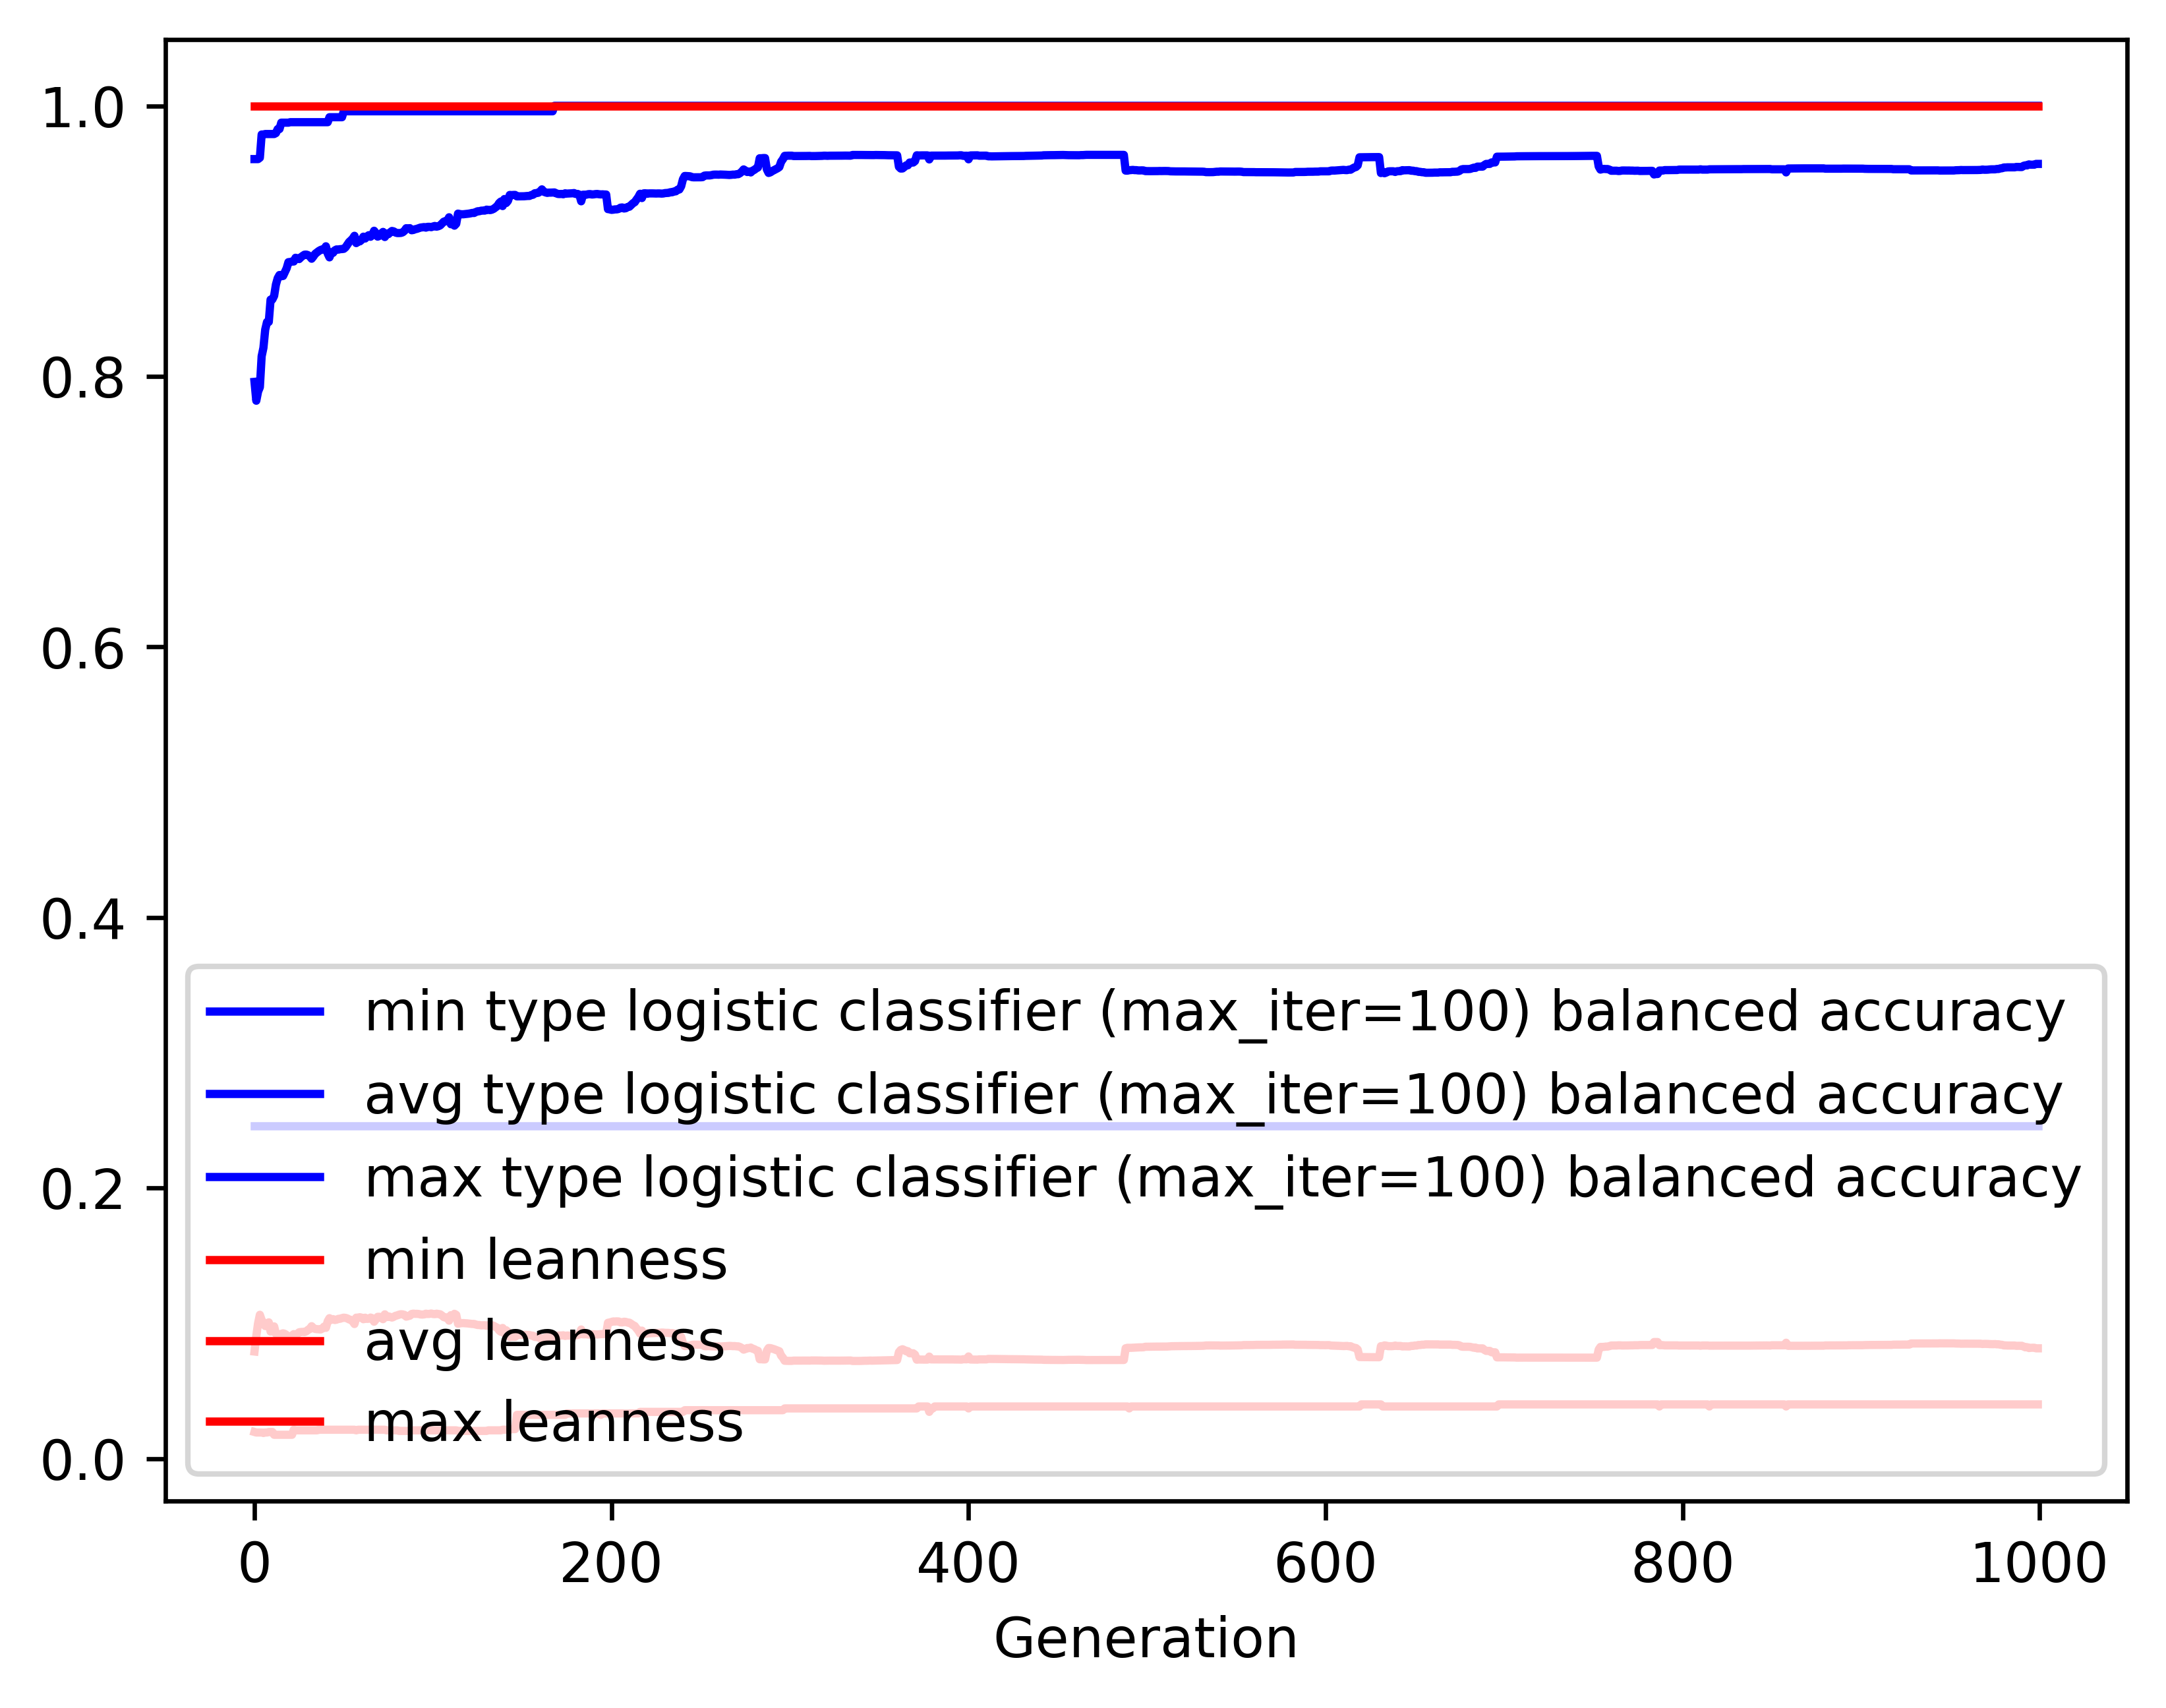

Source data for this figure (header and first rows):
gen, evals, gen_feats, explored, type logistic classifier (max_iter=100) …, type logistic classifier (max_iter=100) …, type logistic classifier (max_iter=100) …, type logistic classifier (max_iter=100) …, leanness_min, leanness_avg, leanness_max, leanness_std
0, 200, 364, 364, 0.246, 0.7959, 0.9606, 0.1406, 0.01961, 0.0791, 1.0, 0.1336
1, 202, 450, 465, 0.246, 0.782, 0.9606, 0.1416, 0.01923, 0.09054, 1.0, 0.1109
2, 200, 468, 565, 0.246, 0.7888, 0.9606, 0.1495, 0.01923, 0.09999, 1.0, 0.1224
3, 200, 484, 676, 0.246, 0.792, 0.9616, 0.1564, 0.01923, 0.1063, 1.0, 0.1286
4, 200, 475, 764, 0.246, 0.8149, 0.9788, 0.1497, 0.01923, 0.1024, 1.0, 0.1293
5, 200, 506, 871, 0.246, 0.8211, 0.9788, 0.1405, 0.01887, 0.1004, 1.0, 0.1243
6, 200, 492, 970, 0.246, 0.8346, 0.9792, 0.1381, 0.01923, 0.09793, 1.0, 0.1251
7, 200, 506, 1073, 0.246, 0.8402, 0.9792, 0.1342, 0.01923, 0.09815, 1.0, 0.1249
8, 200, 482, 1164, 0.246, 0.8402, 0.9792, 0.1317, 0.01961, 0.1007, 1.0, 0.1243
9, 200, 478, 1257, 0.246, 0.8567, 0.9792, 0.1276, 0.01961, 0.09382, 1.0, 0.1234
10, 200, 491, 1347, 0.246, 0.8569, 0.9792, 0.1285, 0.01961, 0.09695, 1.0, 0.1248
11, 200, 494, 1456, 0.246, 0.8596, 0.9792, 0.1266, 0.01754, 0.09765, 1.0, 0.1249
12, 200, 470, 1538, 0.246, 0.8679, 0.9798, 0.1197, 0.01754, 0.09224, 1.0, 0.1199
13, 200, 490, 1618, 0.246, 0.8726, 0.9828, 0.1188, 0.01754, 0.09113, 1.0, 0.1201
14, 200, 488, 1705, 0.246, 0.8749, 0.9828, 0.1173, 0.01754, 0.09109, 1.0, 0.1201
15, 200, 496, 1797, 0.246, 0.874, 0.9875, 0.1169, 0.01754, 0.09211, 1.0, 0.1199
16, 200, 517, 1898, 0.246, 0.8742, 0.9875, 0.1171, 0.01754, 0.09256, 1.0, 0.1198
17, 200, 483, 1979, 0.246, 0.877, 0.9875, 0.1163, 0.01754, 0.09215, 1.0, 0.1199
18, 200, 501, 2064, 0.246, 0.8799, 0.9875, 0.1153, 0.01754, 0.09121, 1.0, 0.1199
19, 200, 490, 2135, 0.246, 0.8844, 0.9875, 0.1155, 0.01754, 0.08973, 1.0, 0.1203
20, 200, 517, 2239, 0.246, 0.8845, 0.9879, 0.1154, 0.01754, 0.09005, 1.0, 0.1202
21, 200, 500, 2315, 0.246, 0.8849, 0.9879, 0.1157, 0.01754, 0.09088, 1.0, 0.1201
22, 200, 500, 2392, 0.246, 0.8849, 0.9879, 0.116, 0.02128, 0.09197, 1.0, 0.12
23, 200, 479, 2466, 0.246, 0.8877, 0.9879, 0.1164, 0.02083, 0.09124, 1.0, 0.1201
24, 200, 496, 2546, 0.246, 0.8873, 0.9879, 0.1158, 0.02083, 0.09215, 1.0, 0.1197
25, 200, 485, 2622, 0.246, 0.8867, 0.9879, 0.1162, 0.02083, 0.09332, 1.0, 0.1196
26, 200, 484, 2700, 0.246, 0.8881, 0.9879, 0.1154, 0.02083, 0.09352, 1.0, 0.1196
27, 200, 502, 2789, 0.246, 0.8891, 0.9879, 0.1152, 0.02083, 0.09361, 1.0, 0.1196
28, 200, 492, 2868, 0.246, 0.8899, 0.9879, 0.1152, 0.02083, 0.09345, 1.0, 0.1196
29, 200, 495, 2950, 0.246, 0.89, 0.9879, 0.1136, 0.02083, 0.094, 1.0, 0.1195
30, 200, 476, 3033, 0.246, 0.8896, 0.9879, 0.116, 0.02083, 0.09519, 1.0, 0.1206
31, 200, 498, 3124, 0.246, 0.8886, 0.9879, 0.1128, 0.02083, 0.09569, 1.0, 0.1188
32, 200, 461, 3190, 0.246, 0.887, 0.9879, 0.1163, 0.02083, 0.09783, 1.0, 0.122
33, 200, 480, 3272, 0.246, 0.8887, 0.9879, 0.1115, 0.02083, 0.09636, 1.0, 0.1184
34, 200, 485, 3340, 0.246, 0.8906, 0.9879, 0.1118, 0.02083, 0.09578, 1.0, 0.1185
35, 200, 499, 3417, 0.246, 0.8916, 0.9879, 0.1119, 0.02083, 0.09562, 1.0, 0.1186
36, 200, 499, 3499, 0.246, 0.8926, 0.9879, 0.1123, 0.02128, 0.09555, 1.0, 0.1188
37, 200, 489, 3575, 0.246, 0.8934, 0.9879, 0.1118, 0.02128, 0.0954, 1.0, 0.1186
38, 200, 465, 3644, 0.246, 0.8939, 0.9879, 0.1116, 0.02128, 0.09606, 1.0, 0.1186
39, 200, 480, 3717, 0.246, 0.8936, 0.9879, 0.1182, 0.02128, 0.09755, 1.0, 0.1235
40, 200, 475, 3781, 0.246, 0.8962, 0.9879, 0.1185, 0.02128, 0.0966, 1.0, 0.1237
41, 200, 474, 3849, 0.246, 0.8908, 0.9879, 0.1187, 0.02128, 0.1014, 1.0, 0.1237
42, 200, 467, 3920, 0.246, 0.888, 0.9916, 0.1163, 0.02128, 0.1038, 1.0, 0.1227
43, 200, 470, 3977, 0.246, 0.8917, 0.9916, 0.1172, 0.02128, 0.1025, 1.0, 0.1232
44, 200, 497, 4054, 0.246, 0.8913, 0.9916, 0.1166, 0.02128, 0.103, 1.0, 0.123
45, 200, 489, 4122, 0.246, 0.8932, 0.9916, 0.1174, 0.02128, 0.1024, 1.0, 0.1233
46, 200, 476, 4186, 0.246, 0.8938, 0.9916, 0.1175, 0.02128, 0.1027, 1.0, 0.1232
47, 200, 485, 4250, 0.246, 0.8937, 0.9916, 0.1171, 0.02128, 0.1032, 1.0, 0.1229
48, 200, 489, 4328, 0.246, 0.894, 0.9916, 0.1172, 0.02128, 0.1033, 1.0, 0.1229
49, 200, 478, 4407, 0.246, 0.8941, 0.9916, 0.1168, 0.02128, 0.1038, 1.0, 0.1227
50, 200, 481, 4474, 0.246, 0.8943, 0.996, 0.1169, 0.02128, 0.1041, 1.0, 0.1226
51, 200, 477, 4541, 0.246, 0.8954, 0.996, 0.117, 0.02128, 0.104, 1.0, 0.1225
52, 200, 501, 4621, 0.246, 0.8973, 0.996, 0.1176, 0.02128, 0.1035, 1.0, 0.1227
53, 200, 490, 4679, 0.246, 0.8993, 0.996, 0.1185, 0.02128, 0.1028, 1.0, 0.1231
54, 200, 488, 4737, 0.246, 0.9005, 0.996, 0.1188, 0.02128, 0.1025, 1.0, 0.1233
55, 200, 467, 4794, 0.246, 0.9019, 0.996, 0.1191, 0.02128, 0.1015, 1.0, 0.1234
56, 200, 496, 4870, 0.246, 0.9039, 0.996, 0.1186, 0.02128, 0.09942, 1.0, 0.1228
57, 200, 475, 4921, 0.246, 0.8985, 0.996, 0.1185, 0.02083, 0.1041, 1.0, 0.1226
58, 200, 486, 4988, 0.246, 0.8998, 0.996, 0.1187, 0.02128, 0.104, 1.0, 0.1226
59, 200, 479, 5059, 0.246, 0.8998, 0.996, 0.1186, 0.02128, 0.1045, 1.0, 0.1225
... 940 more rows
